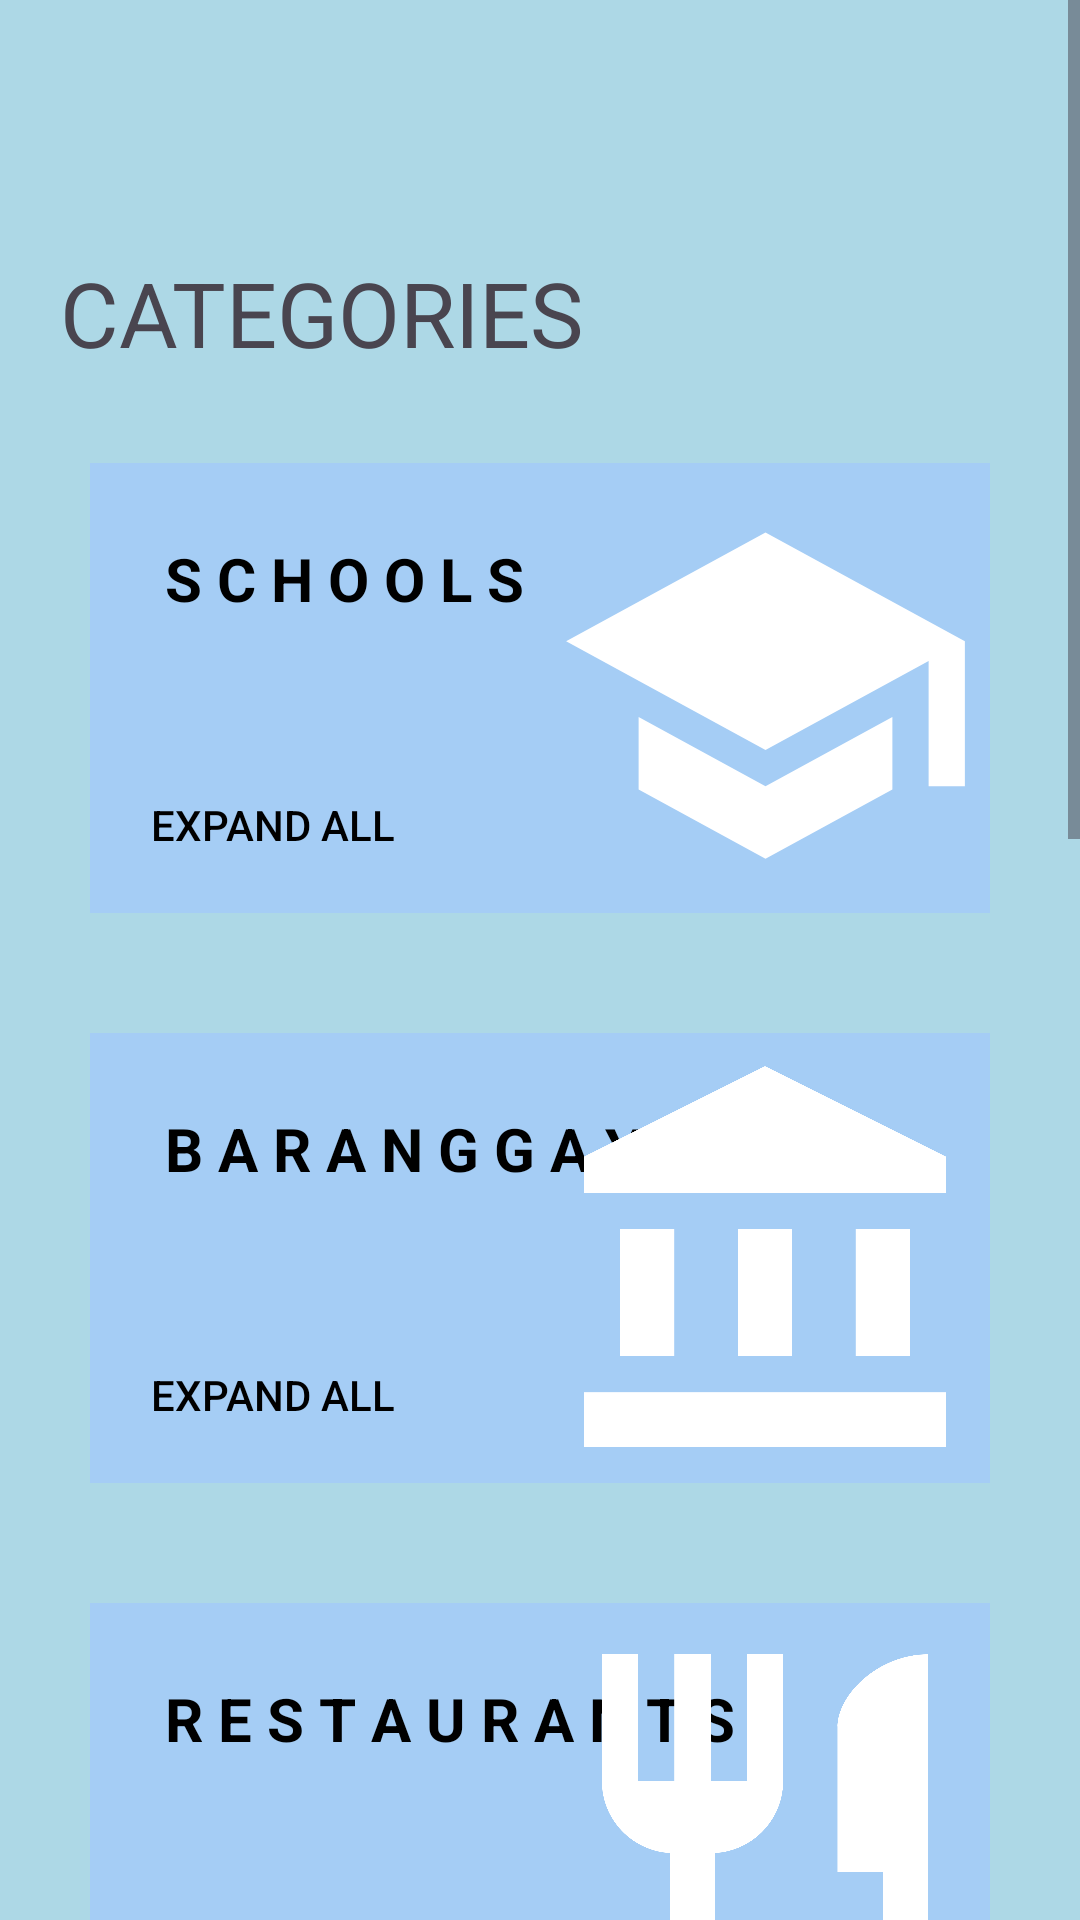

Write the Android layout XML for this screen, with the resource values it uses.
<!-- AndroidManifest.xml: application theme Theme.Travel_in_Taytay -->
<!-- res/layout/activity_all_categories.xml -->
<?xml version="1.0" encoding="utf-8"?>
<ScrollView
    xmlns:android="http://schemas.android.com/apk/res/android"
    xmlns:app="http://schemas.android.com/apk/res-auto"
    xmlns:tools="http://schemas.android.com/tools"
    android:layout_width="match_parent"
    android:layout_height="match_parent"
    android:background="@color/colorPrimary"
    tools:context=".User.AllCategories">

    <LinearLayout
        android:layout_width="match_parent"
        android:layout_height="wrap_content"
        android:layout_margin="10dp"
        android:orientation="vertical">

        <RelativeLayout
            android:layout_width="match_parent"
            android:layout_height="?actionBarSize">
            <ImageView
                android:id="@+id/back_pressed"
                android:layout_width="wrap_content"
                android:layout_height="wrap_content"
                android:layout_centerVertical="true"
                android:padding="15dp"
                android:src="@drawable/general_back_icon" />
        </RelativeLayout>

        <TextView
            android:layout_width="wrap_content"
            android:layout_height="wrap_content"
            android:text="Categories"
            android:textSize="30sp"
            android:textAllCaps="true"
            android:padding="10dp"/>

        <RelativeLayout
            android:layout_width="match_parent"
            android:layout_height="150dp"
            android:background="@color/color55"
            android:layout_margin="20dp">
            <TextView
            android:layout_width="wrap_content"
            android:layout_height="wrap_content"
                android:text="S C H O O L S"
                android:textSize="20sp"
                android:textStyle="bold"
            android:textColor="@color/black"
            android:padding="25dp"/>
            <Button
                android:id="@+id/expandSchool"
                android:layout_width="wrap_content"
                android:layout_height="wrap_content"
                android:text="Expand all"
                android:background="#00000000"
                android:padding="20dp"
                android:textColor="@color/black"
                android:layout_alignParentBottom="true"/>
            <ImageView
                android:layout_width="150dp"
                android:layout_height="150dp"
                android:src="@drawable/school_icon"
                android:layout_marginTop="5dp"
                android:layout_alignParentRight="true"/>
        </RelativeLayout>

        <RelativeLayout
            android:layout_width="match_parent"
            android:layout_height="150dp"
            android:background="@color/color55"
            android:layout_margin="20dp">
            <TextView
                android:layout_width="wrap_content"
                android:layout_height="wrap_content"
                android:text="B A R A N G G A Y S"
                android:textStyle="bold"
                android:textSize="20sp"
                android:textColor="@color/black"
                android:padding="25dp"/>
            <Button
                android:id="@+id/expandBrgy"
                android:layout_width="wrap_content"
                android:layout_height="wrap_content"
                android:text="Expand all"
                android:background="#00000000"
                android:padding="20dp"
                android:textColor="@color/black"
                android:layout_alignParentBottom="true"/>
            <ImageView
                android:layout_width="150dp"
                android:layout_height="150dp"
                android:src="@drawable/brgy_icon"
                android:layout_marginTop="5dp"
                android:layout_alignParentRight="true"/>
        </RelativeLayout>

        <RelativeLayout
            android:layout_width="match_parent"
            android:layout_height="150dp"
            android:background="@color/color55"
            android:layout_margin="20dp">
            <TextView
                android:layout_width="wrap_content"
                android:layout_height="wrap_content"
                android:text="R E S T A U R A N T S"
                android:textStyle="bold"
                android:textSize="20sp"
                android:textColor="@color/black"
                android:padding="25dp"/>
            <Button
                android:id="@+id/expandRestaurant"
                android:layout_width="wrap_content"
                android:layout_height="wrap_content"
                android:text="Expand all"
                android:background="#00000000"
                android:padding="20dp"
                android:textColor="@color/black"
                android:layout_alignParentBottom="true"/>
            <ImageView
                android:layout_width="150dp"
                android:layout_height="150dp"
                android:src="@drawable/restaurant_icon"
                android:layout_marginTop="5dp"
                android:layout_alignParentRight="true"/>
        </RelativeLayout>

        <RelativeLayout
            android:layout_width="match_parent"
            android:layout_height="150dp"
            android:background="@color/color55"
            android:layout_margin="20dp">
            <TextView
                android:layout_width="wrap_content"
                android:layout_height="wrap_content"
                android:text="H O S P I T A L S"
                android:textStyle="bold"
                android:textSize="20sp"
                android:textColor="@color/black"
                android:padding="25dp"/>
            <Button
                android:id="@+id/expandHospital"
                android:layout_width="wrap_content"
                android:layout_height="wrap_content"
                android:text="Expand all"
                android:background="#00000000"
                android:padding="20dp"
                android:textColor="@color/black"
                android:layout_alignParentBottom="true"/>
            <ImageView
                android:layout_width="150dp"
                android:layout_height="150dp"
                android:src="@drawable/hospital_icon"
                android:layout_marginTop="5dp"
                android:layout_alignParentRight="true"/>
        </RelativeLayout>

        <RelativeLayout
            android:layout_width="match_parent"
            android:layout_height="150dp"
            android:background="@color/color55"
            android:layout_margin="20dp">
            <TextView
                android:layout_width="wrap_content"
                android:layout_height="wrap_content"
                android:text="S H O P S"
                android:textStyle="bold"
                android:textSize="20sp"
                android:textColor="@color/black"
                android:padding="25dp"/>
            <Button
                android:id="@+id/expandShops"
                android:layout_width="wrap_content"
                android:layout_height="wrap_content"
                android:text="Expand all"
                android:background="#00000000"
                android:padding="20dp"
                android:textColor="@color/black"
                android:layout_alignParentBottom="true"/>
            <ImageView
                android:layout_width="150dp"
                android:layout_height="150dp"
                android:src="@drawable/shop_icon"
                android:layout_marginTop="5dp"
                android:layout_alignParentRight="true"/>
        </RelativeLayout>

        <RelativeLayout
            android:layout_width="match_parent"
            android:layout_height="150dp"
            android:background="@color/color55"
            android:layout_margin="20dp">
            <TextView
                android:layout_width="wrap_content"
                android:layout_height="wrap_content"
                android:text="R E S O R T"
                android:textStyle="bold"
                android:textSize="20sp"
                android:textColor="@color/black"
                android:padding="25dp"/>
            <Button
                android:id="@+id/expandResort"
                android:layout_width="wrap_content"
                android:layout_height="wrap_content"
                android:text="Expand all"
                android:background="#00000000"
                android:padding="20dp"
                android:textColor="@color/black"
                android:layout_alignParentBottom="true"/>
            <ImageView
                android:layout_width="150dp"
                android:layout_height="150dp"
                android:src="@drawable/resort_icon"
                android:layout_marginTop="5dp"
                android:layout_alignParentRight="true"/>
        </RelativeLayout>

        <RelativeLayout
            android:layout_width="match_parent"
            android:layout_height="150dp"
            android:background="@color/color55"
            android:layout_margin="20dp">
            <TextView
                android:layout_width="wrap_content"
                android:layout_height="wrap_content"
                android:text="C H U R C H"
                android:textStyle="bold"
                android:textSize="20sp"
                android:textColor="@color/black"
                android:padding="25dp"/>
            <Button
                android:id="@+id/expandChurch"
                android:layout_width="wrap_content"
                android:layout_height="wrap_content"
                android:text="Expand all"
                android:background="#00000000"
                android:padding="20dp"
                android:textColor="@color/black"
                android:layout_alignParentBottom="true"/>
            <ImageView
                android:layout_width="150dp"
                android:layout_height="150dp"
                android:src="@drawable/church_icon"
                android:layout_marginTop="5dp"
                android:layout_alignParentRight="true"/>
        </RelativeLayout>
    </LinearLayout>

</ScrollView>
<!-- resources referenced by this layout -->
<resources>
  <color name="black">#FF000000</color>
  <color name="color55">#A5CDF5</color>
  <color name="colorPrimary">#ADD8E6</color>
  <!-- drawable brgy_icon (drawable) -->
  <vector android:height="24dp" android:tint="#FFFFFFFF"
      android:viewportHeight="24" android:viewportWidth="24"
      android:width="24dp" xmlns:android="http://schemas.android.com/apk/res/android">
      <path android:fillColor="@android:color/white" android:pathData="M4,10h3v7h-3z"/>
      <path android:fillColor="@android:color/white" android:pathData="M10.5,10h3v7h-3z"/>
      <path android:fillColor="@android:color/white" android:pathData="M2,19h20v3h-20z"/>
      <path android:fillColor="@android:color/white" android:pathData="M17,10h3v7h-3z"/>
      <path android:fillColor="@android:color/white" android:pathData="M12,1l-10,5l0,2l20,0l0,-2z"/>
  </vector>
  <!-- drawable hospital_icon (drawable) -->
  <vector android:height="24dp" android:tint="#FFFFFFFF"
      android:viewportHeight="24" android:viewportWidth="24"
      android:width="24dp" xmlns:android="http://schemas.android.com/apk/res/android">
      <path android:fillColor="@android:color/white" android:pathData="M19,3L5,3c-1.1,0 -1.99,0.9 -1.99,2L3,19c0,1.1 0.9,2 2,2h14c1.1,0 2,-0.9 2,-2L21,5c0,-1.1 -0.9,-2 -2,-2zM18,14h-4v4h-4v-4L6,14v-4h4L10,6h4v4h4v4z"/>
  </vector>
  <!-- drawable resort_icon (drawable) -->
  <vector android:height="24dp" android:tint="#ffff"
      android:viewportHeight="24" android:viewportWidth="24"
      android:width="24dp" xmlns:android="http://schemas.android.com/apk/res/android">
      <path android:fillColor="@android:color/white" android:pathData="M16,12l-7,-10l-7,10l1.86,0l-3.86,6l7,0l0,4l4,0l0,-4l7,0l-3.86,-6z"/>
      <path android:fillColor="@android:color/white" android:pathData="M20.14,12l1.86,0l-7,-10l-2.39,3.41l5.31,7.59l-1.92,0l-0.03,0l3.22,5l4.81,0z"/>
      <path android:fillColor="@android:color/white" android:pathData="M13,19h4v3h-4z"/>
  </vector>
  <!-- drawable restaurant_icon (drawable) -->
  <vector android:height="24dp" android:tint="#FFFFFFFF"
      android:viewportHeight="24" android:viewportWidth="24"
      android:width="24dp" xmlns:android="http://schemas.android.com/apk/res/android">
      <path android:fillColor="@android:color/white" android:pathData="M11,9L9,9L9,2L7,2v7L5,9L5,2L3,2v7c0,2.12 1.66,3.84 3.75,3.97L6.75,22h2.5v-9.03C11.34,12.84 13,11.12 13,9L13,2h-2v7zM16,6v8h2.5v8L21,22L21,2c-2.76,0 -5,2.24 -5,4z"/>
  </vector>
  <!-- drawable school_icon (drawable) -->
  <vector android:height="24dp" android:tint="#FFFFFFFF"
      android:viewportHeight="24" android:viewportWidth="24"
      android:width="24dp" xmlns:android="http://schemas.android.com/apk/res/android">
      <path android:fillColor="@android:color/white" android:pathData="M5,13.18v4L12,21l7,-3.82v-4L12,17l-7,-3.82zM12,3L1,9l11,6 9,-4.91V17h2V9L12,3z"/>
  </vector>
  <style name="Theme.Travel_in_Taytay" parent="Base.Theme.Travel_in_Taytay" />
  <style name="Base.Theme.Travel_in_Taytay" parent="Theme.Material3.DayNight.NoActionBar">
          
          
          <item name="colorPrimary">@color/colorPrimary</item>
          <item name="colorPrimaryDark">@color/colorPrimaryDark</item>
          <item name="colorAccent">@color/colorAccent</item>
      </style>
  <color name="colorPrimaryDark">#0272A6</color>
  <color name="colorAccent">#002333</color>
</resources>
